Run: headless pygame with SDL's dummy video driver; simulated clock (each Clock.tick advances the game by its frame time, no real sleeping); random seed 0; keys injected as events and as key.get_pressed() state; no mouse input.
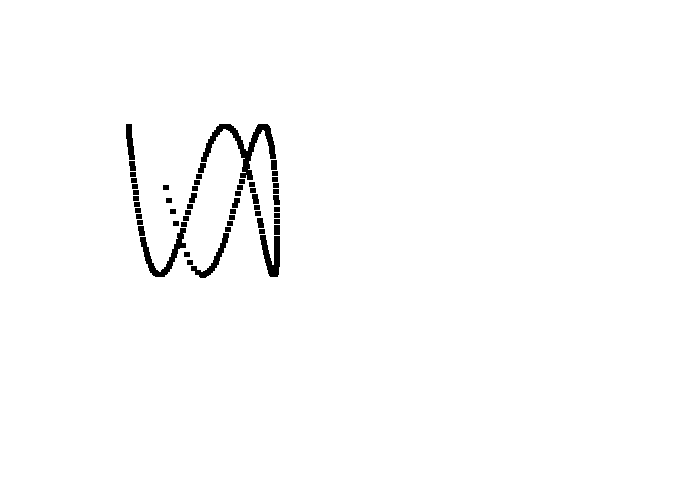
Frame 1 of 4 · flips 1–60 · no input
Frame 2 of 4 · flips 61–180 · tapped SPACE, RETURN · held RIGHT (→), D · screen unchanged from frame 1, image omitted
Frame 3 of 4 · flips 181–300 · held DOWN (↓), S · screen unchanged from frame 2, image omitted
Frame 4 of 4 · flips 301–420 · held LEFT (←), A, UP (↑), W · screen unchanged from frame 3, image omitted

The pygame program that drew these frames:

# -*- coding: utf-8 -*-
"""
 Mostramos como usar un sprite respaldado por un gráfico.

 Sample Python/Pygame Programs
 Simpson College Computer Science
 http://programarcadegames.com/
 http://simpson.edu/computer-science/

 Vídeo explicativo: http://youtu.be/vRB_983kUMc
"""

import pygame
import math


# Definimos algunos colores
NEGRO = (0, 0, 0)
BLANCO = (255, 255, 255)
VERDE = (0, 255, 0)
ROJO = (255, 0, 0)
AZUL = (0, 0, 255)
VIOLETA = (98, 0, 255)

pygame.init()

# Establecemos las dimensiones de la pantalla [largo,altura]
dimensiones = [700, 500]
pantalla = pygame.display.set_mode(dimensiones)
pygame.display.set_caption("Mi Primer juego en Informática")

#El bucle se ejecuta hasta que el usuario hace click sobre el botón de cierre.

hecho = False


# Se usa para establecer cuan rápido se actualiza la pantalla

reloj = pygame.time.Clock()

# -------- Bucle principal del Programa -----------
while hecho is False:
    # --- Bucle principal de eventos
    for evento in pygame.event.get():  # El usuario realizó alguna acción
        if evento.type == pygame.QUIT:  # Si el usuario hizo click sobre salir
            hecho = True  # Marcamos que hemos acabado y abandonamos este bucle

    # --- LA LÓGICA DEL JUEGO DEBERÍA IR AQUÍ

    # --- EL CÓDIGO DE DIBUJO DEBERÍA IR AQUÍ
    pantalla.fill(BLANCO)
    for i in range(200):

        radianes_x = i / 20
        radianes_y = i / 6

        x = int(75 * math.sin(radianes_x)) + 200
        y = int(75 * math.cos(radianes_y)) + 200

        pygame.draw.line(pantalla, NEGRO, [x, y], [x + 5, y], 5)

    # --- Avanzamos y actualizamos la pantalla con lo que hemos dibujado.
    pygame.display.flip()

    # --- Limitamos a 60 fotogramas por segundo (frames per second)
    reloj.tick(60)

# Cerramos la ventana y salimos.
# Si te olvidas de esta última línea, el programa se 'colgará'
# al salir si lo hemos estado ejecutando desde el IDLE.

pygame.quit()
